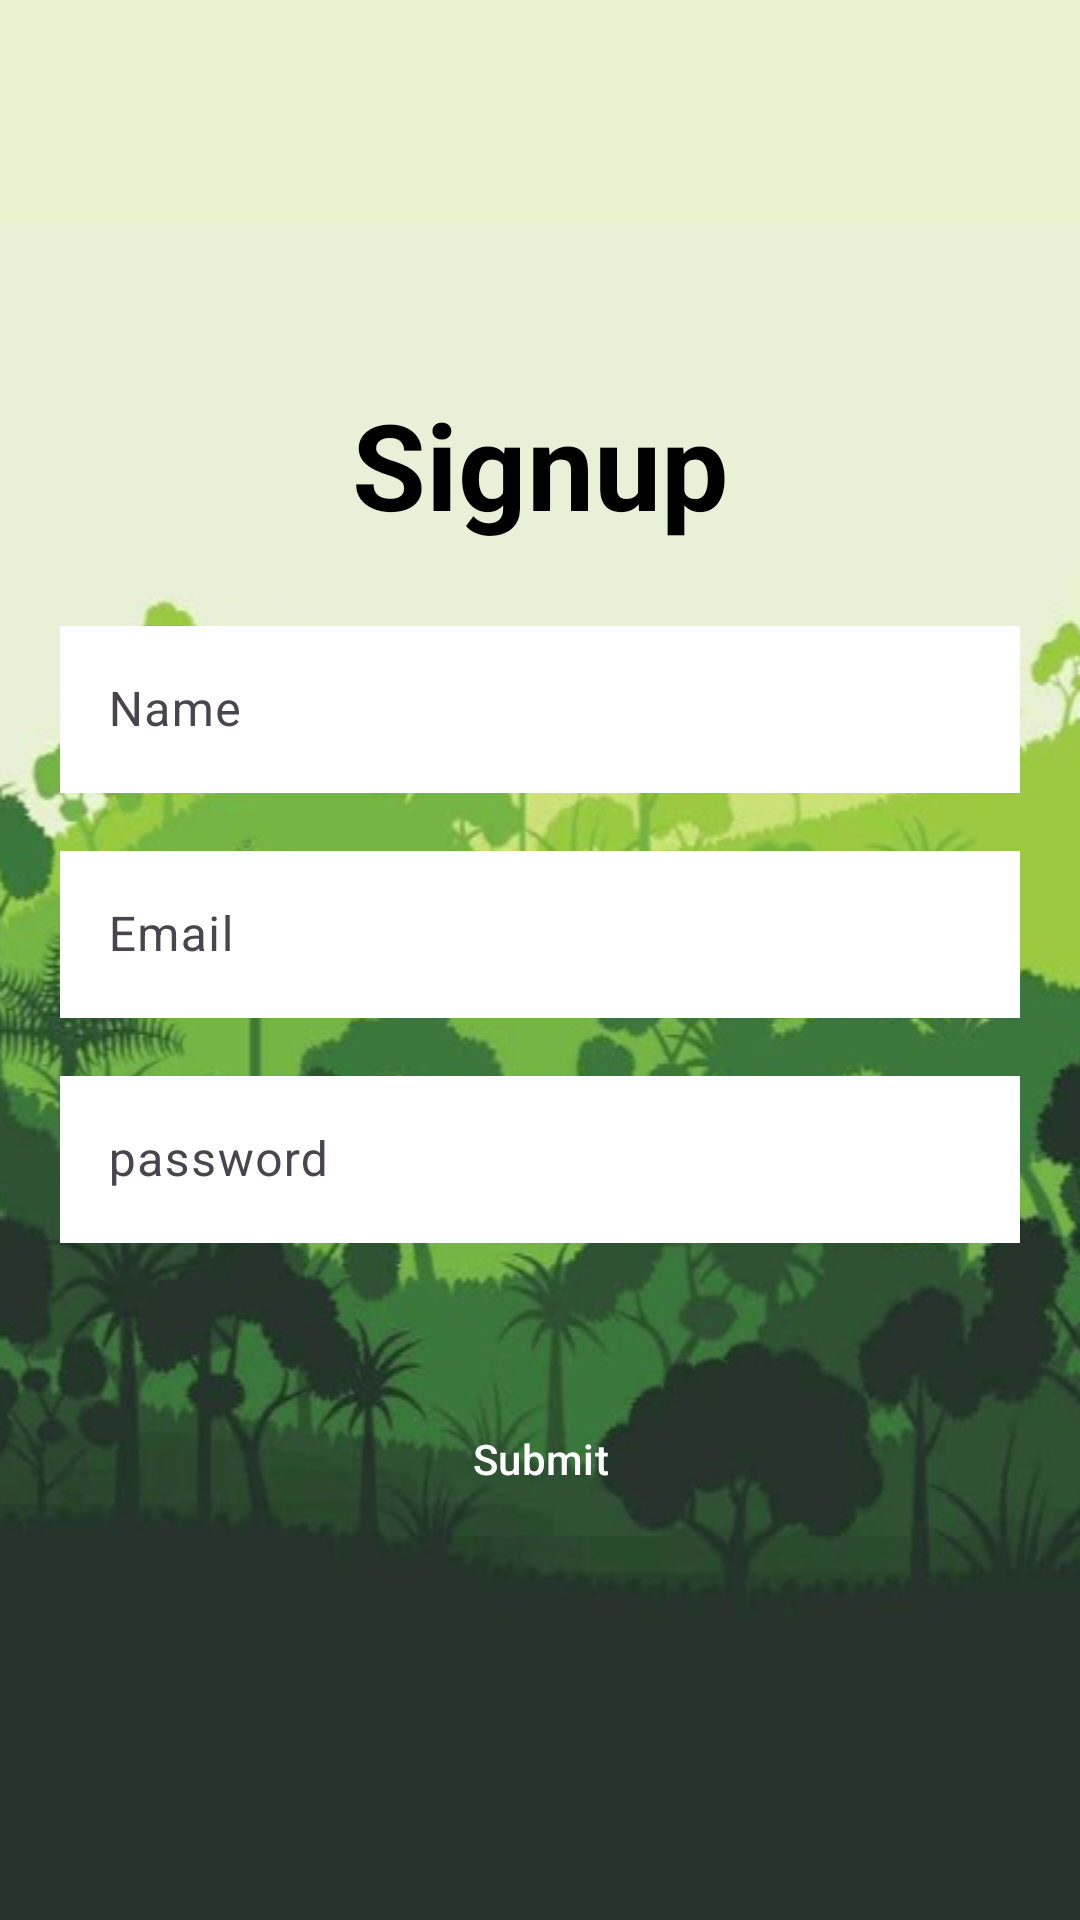

Layout XML and referenced resources for this Android screen:
<!-- AndroidManifest.xml: application theme Theme.KriiyetaHackathon -->
<!-- res/layout/activity_signup.xml -->
<RelativeLayout xmlns:android="http://schemas.android.com/apk/res/android"
    xmlns:app="http://schemas.android.com/apk/res-auto"
    xmlns:tools="http://schemas.android.com/tools"
    android:id="@+id/login_page"
    android:layout_width="match_parent"
    android:layout_height="match_parent"
    android:clipToOutline="true"
    android:background="@drawable/loginbackground">



    <LinearLayout
     android:layout_width="match_parent"
     android:layout_height="match_parent"
        android:orientation="vertical"
        >

        <RelativeLayout
            android:id="@+id/lllogin"
            android:layout_width="match_parent"
            android:layout_height="wrap_content"
            android:layout_marginTop="96dp"
            android:orientation="vertical"
            android:padding="24dp"/>

        <TextView
            android:id="@+id/textView"
            android:layout_width="match_parent"
            android:layout_height="wrap_content"
            android:gravity="center"
            android:padding="8dp"
            android:text="Signup"
            android:textColor="@color/black"
            android:textSize="40dp"
            android:textStyle="bold" />
        <com.google.android.material.textfield.TextInputLayout
            android:layout_width="match_parent"
            android:layout_height="wrap_content"
            android:layout_marginHorizontal="20dp"
            android:layout_marginTop="14dp">
            <com.google.android.material.textfield.TextInputEditText
                android:background="@color/white"
                android:id="@+id/name"
                android:layout_width="match_parent"
                android:layout_height="match_parent"
                android:clipToOutline="true"
                android:ems="10"
                android:hint="Name"
                android:textColor="@color/black"
                android:textCursorDrawable="@color/black"
                app:hintTextColor="#FF5733" />
        </com.google.android.material.textfield.TextInputLayout>


        <com.google.android.material.textfield.TextInputLayout
            android:layout_width="match_parent"
            android:layout_height="wrap_content"
            android:layout_marginHorizontal="20dp"
            android:layout_marginTop="14dp">

            <com.google.android.material.textfield.TextInputEditText
                android:id="@+id/email"
                android:layout_width="match_parent"
                android:background="@color/white"

                android:layout_height="match_parent"
                android:clipToOutline="true"
                android:ems="10"
                android:hint="Email"
                android:textColor="@color/black"
                android:textCursorDrawable="@color/black"
                app:hintTextColor="#FF5733" />
        </com.google.android.material.textfield.TextInputLayout>

        <com.google.android.material.textfield.TextInputLayout
            android:layout_width="match_parent"
            android:layout_height="wrap_content"
            android:layout_marginHorizontal="20dp"
            android:layout_marginTop="14dp">

            <com.google.android.material.textfield.TextInputEditText
                android:id="@+id/password"
                android:layout_width="match_parent"
                android:layout_height="match_parent"
                android:clipToOutline="true"
                android:ems="10"
                android:hint="password"
                android:textColor="@color/black"
                android:textCursorDrawable="@color/black"
                android:background="@color/white"
                app:hintTextColor="#FF5733" />
        </com.google.android.material.textfield.TextInputLayout>

        <Button
            style="@style/Widget.Material3.Button.ElevatedButton"
            android:id="@+id/signupbutton"
            android:layout_width="match_parent"
            android:layout_height="48dp"
            android:layout_marginStart="64dp"
            android:layout_marginTop="48dp"
            android:layout_marginEnd="64dp"
            android:elevation="20dp"
            android:backgroundTint="#FB1010"
            android:text="Submit"
            android:textColor="@color/white" />
    </LinearLayout>

    </RelativeLayout>
<!-- resources referenced by this layout -->
<resources>
  <color name="black">#FF000000</color>
  <color name="white">#FFFFFFFF</color>
  <!-- drawable loginbackground: png bitmap (drawable, 263395 bytes) -->
  <style name="Theme.KriiyetaHackathon" parent="Base.Theme.KriiyetaHackathon" />
  <style name="Base.Theme.KriiyetaHackathon" parent="Theme.Material3.DayNight.NoActionBar">
          
          
      </style>
</resources>
